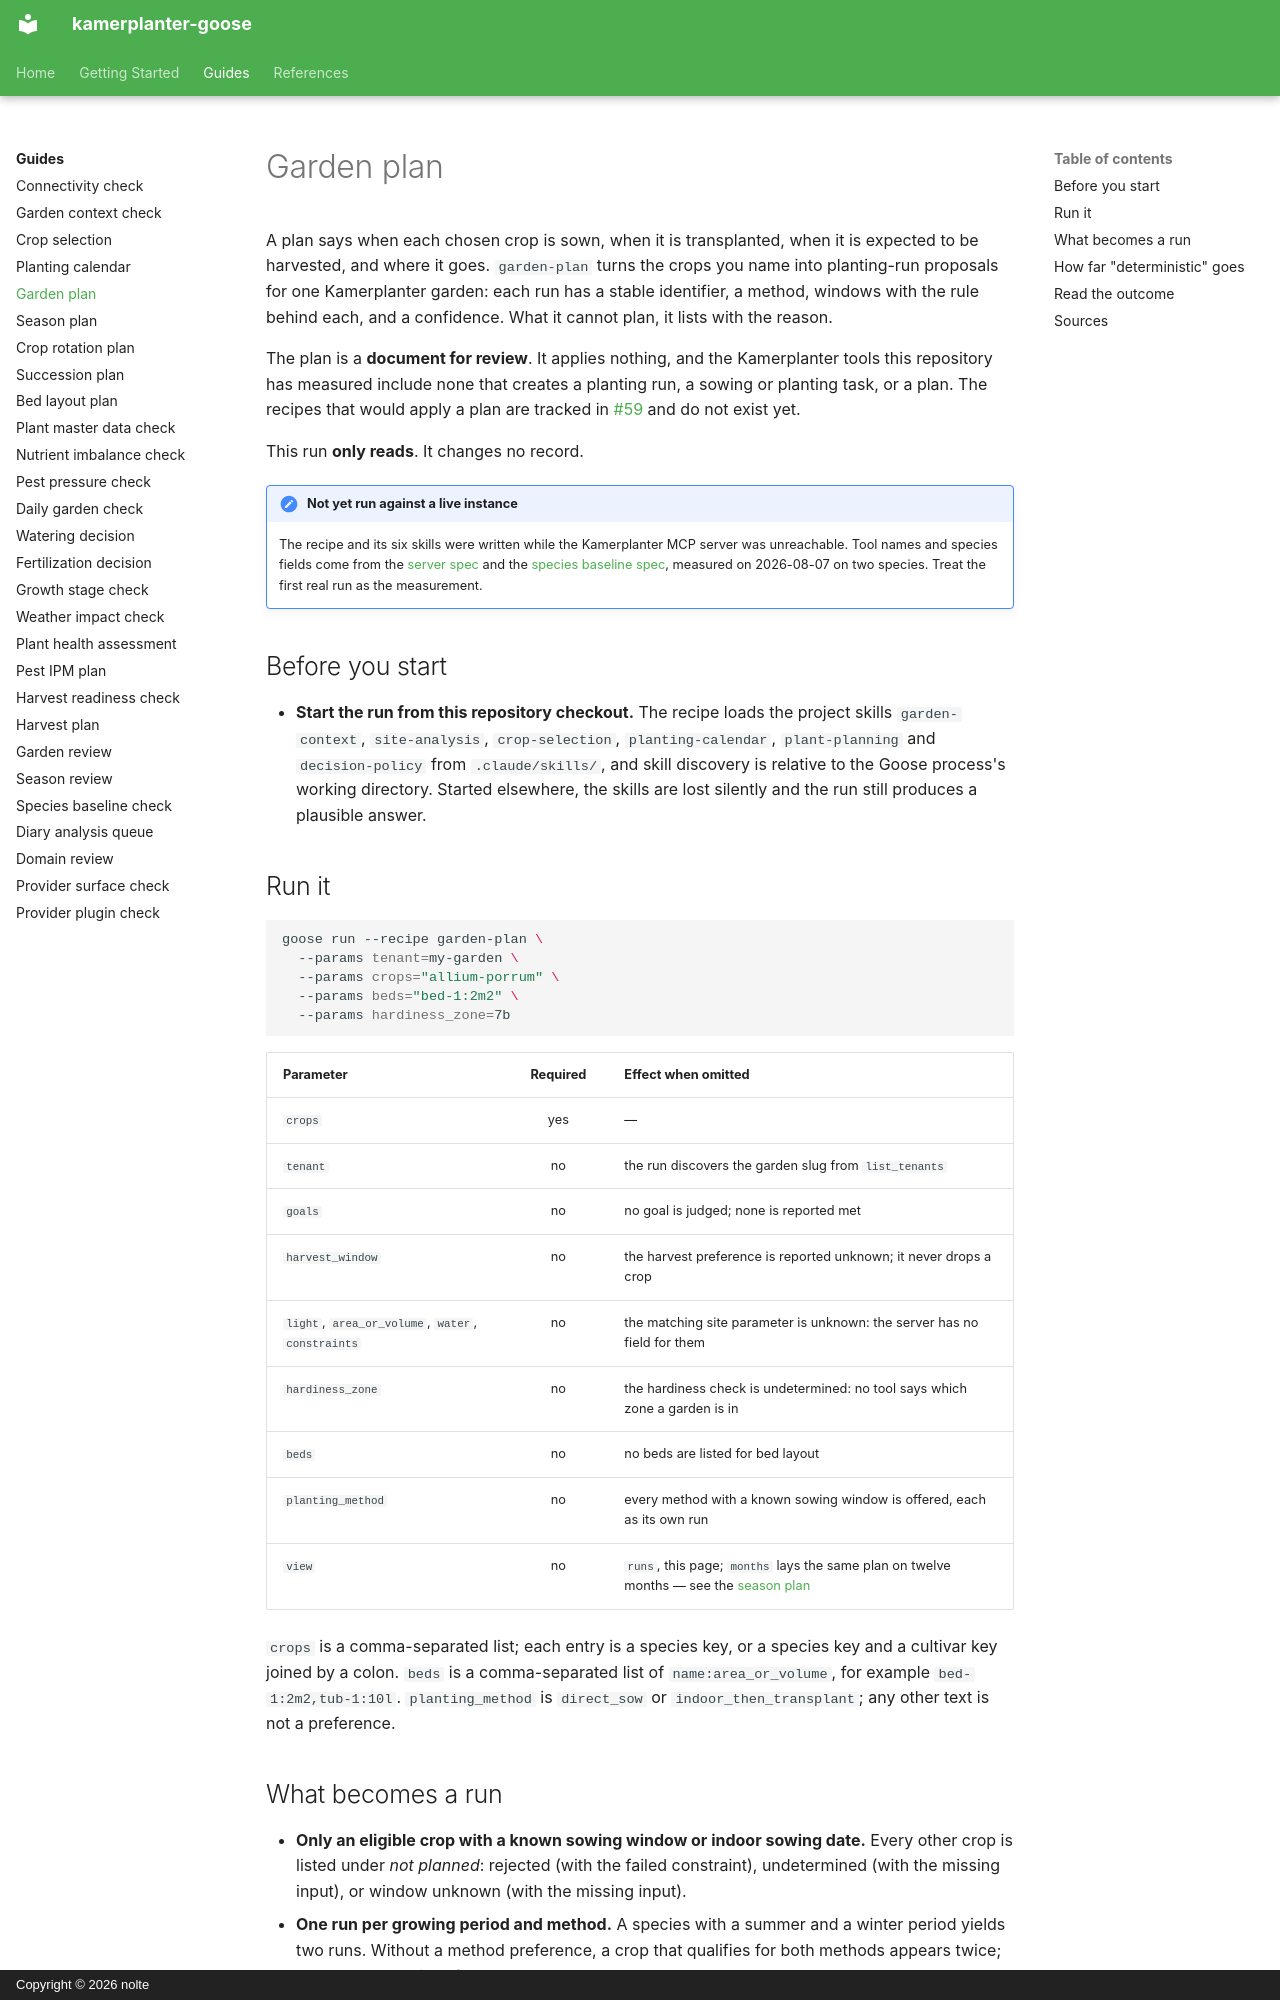

repository: nolte/kamerplanter-goose · page: en/guides/garden-plan/index.html · generator: mkdocs · copyright: Copyright © 2026 nolte

---
title: Garden plan
audience: [plant-owner, recipe-author]
content_mode: how-to
track: user-docs
last_updated: 2026-11-06
---

# Garden plan

A plan says when each chosen crop is sown, when it is transplanted, when it is expected to be harvested, and where it goes. `garden-plan` turns the crops you name into planting-run proposals for one Kamerplanter garden: each run has a stable identifier, a method, windows with the rule behind each, and a confidence. What it cannot plan, it lists with the reason.

The plan is a **document for review**. It applies nothing, and the Kamerplanter tools this repository has measured include none that creates a planting run, a sowing or planting task, or a plan. The recipes that would apply a plan are tracked in [#59](https://github.com/nolte/kamerplanter-goose/issues/59) and do not exist yet.

This run **only reads**. It changes no record.

!!! note "Not yet run against a live instance"
    The recipe and its six skills were written while the Kamerplanter MCP server was unreachable. Tool names and species fields come from the [server spec](https://github.com/nolte/kamerplanter-goose/blob/develop/spec/mcp/kamerplanter-mcp-server/en.md) and the [species baseline spec](https://github.com/nolte/kamerplanter-goose/blob/develop/spec/process/species-baseline-verification/en.md), measured on 2026-08-07 on two species. Treat the first real run as the measurement.

## Before you start

- **Start the run from this repository checkout.** The recipe loads the project skills `garden-context`, `site-analysis`, `crop-selection`, `planting-calendar`, `plant-planning` and `decision-policy` from `.claude/skills/`, and skill discovery is relative to the Goose process's working directory. Started elsewhere, the skills are lost silently and the run still produces a plausible answer.

## Run it

```sh
goose run --recipe garden-plan \
  --params tenant=my-garden \
  --params crops="allium-porrum" \
  --params beds="bed-1:2m2" \
  --params hardiness_zone=7b
```

| Parameter | Required | Effect when omitted |
|-----------|:--------:|---------------------|
| `crops` | yes | — |
| `tenant` | no | the run discovers the garden slug from `list_tenants` |
| `goals` | no | no goal is judged; none is reported met |
| `harvest_window` | no | the harvest preference is reported unknown; it never drops a crop |
| `light`, `area_or_volume`, `water`, `constraints` | no | the matching site parameter is unknown: the server has no field for them |
| `hardiness_zone` | no | the hardiness check is undetermined: no tool says which zone a garden is in |
| `beds` | no | no beds are listed for bed layout |
| `planting_method` | no | every method with a known sowing window is offered, each as its own run |
| `view` | no | `runs`, this page; `months` lays the same plan on twelve months — see the [season plan](season-plan.md) |

`crops` is a comma-separated list; each entry is a species key, or a species key and a cultivar key joined by a colon. `beds` is a comma-separated list of `name:area_or_volume`, for example `bed-1:2m2,tub-1:10l`. `planting_method` is `direct_sow` or `indoor_then_transplant`; any other text is not a preference.
